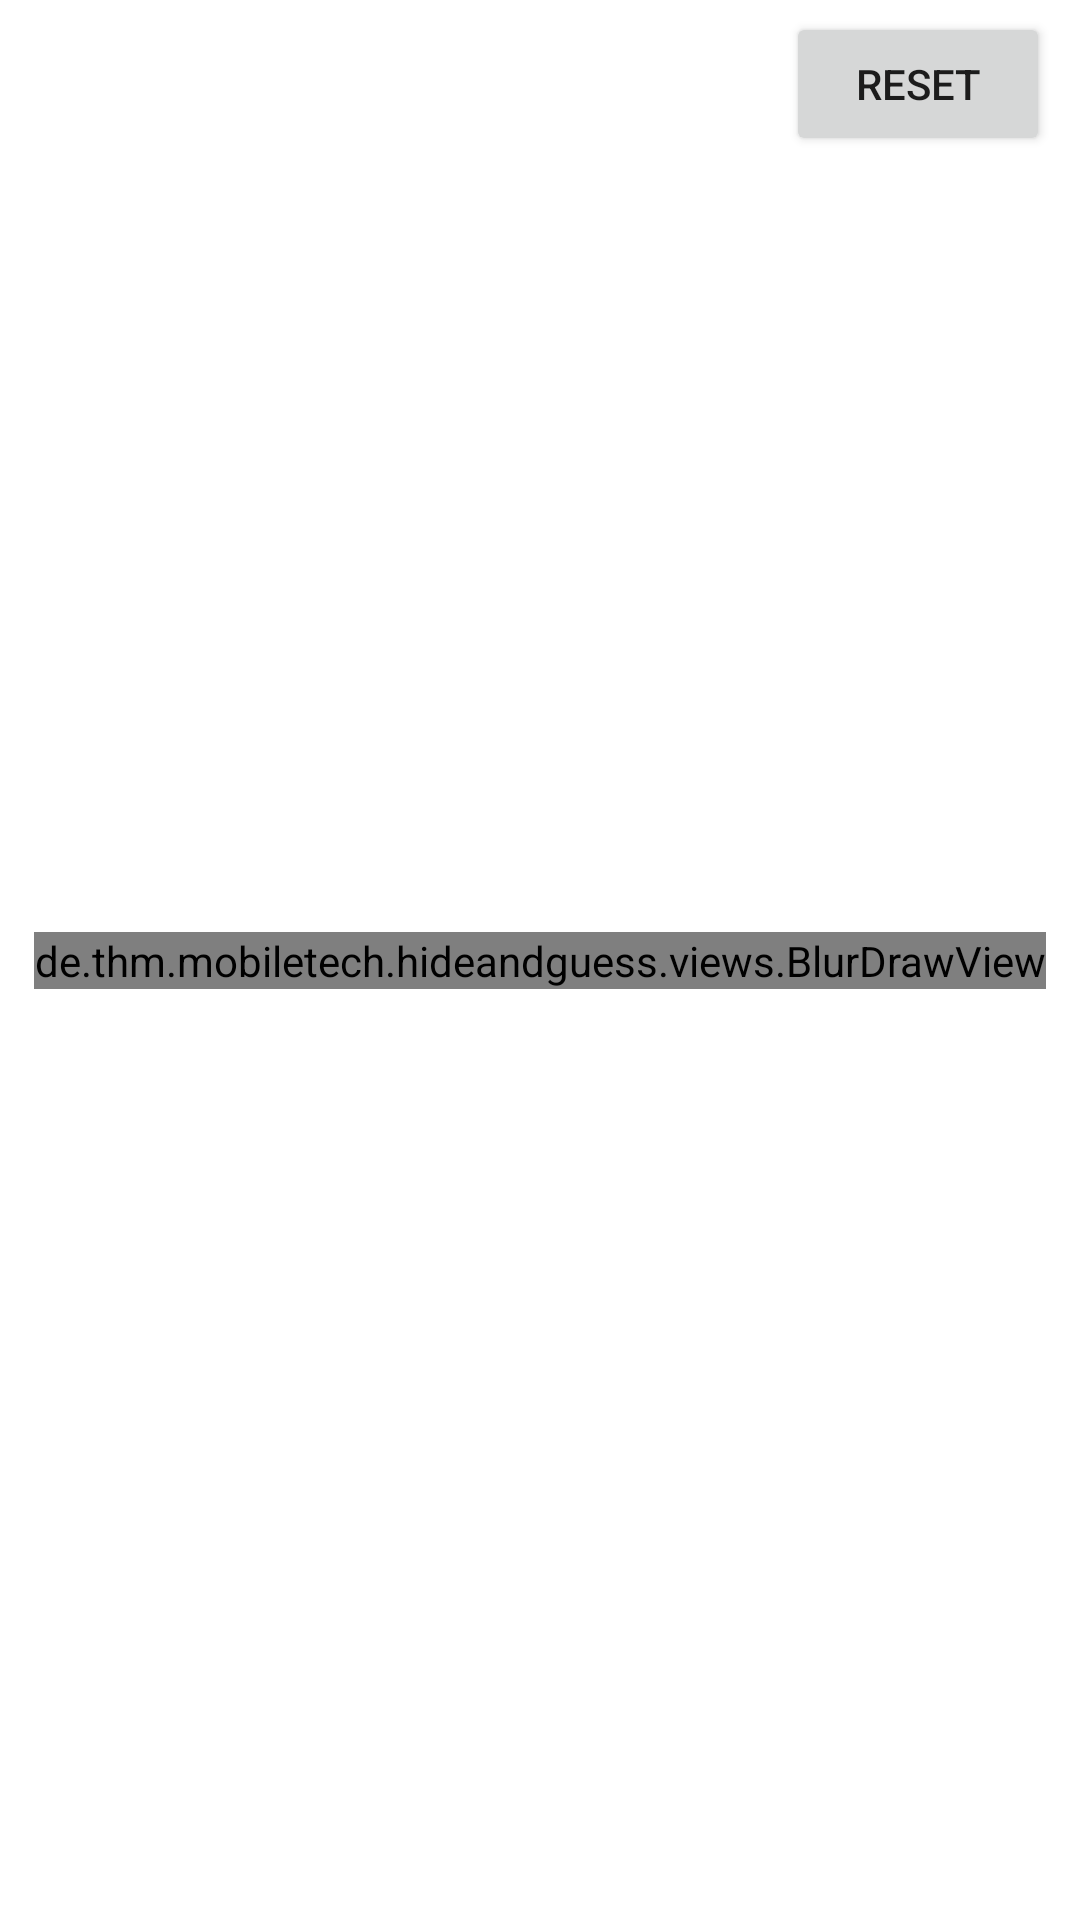

Here is an Android app screen rendered from its layout file. Give the layout XML and the strings, colors and styles it references.
<!-- AndroidManifest.xml: application theme Theme.HideAndGuess -->
<!-- res/layout/fragment_draw_blur.xml -->
<?xml version="1.0" encoding="utf-8"?>
<layout xmlns:android="http://schemas.android.com/apk/res/android"
    xmlns:app="http://schemas.android.com/apk/res-auto"
    xmlns:tools="http://schemas.android.com/tools">

    <data>
        <variable
            name="context"
            type="de.thm.mobiletech.hideandguess.DrawBlurFragment" />
    </data>

    <androidx.constraintlayout.widget.ConstraintLayout
        android:layout_width="match_parent"
        android:layout_height="match_parent"
        tools:context=".DrawBlurFragment">

        <de.thm.mobiletech.hideandguess.views.BlurDrawView
            android:id="@+id/blurDrawView"
            android:layout_width="wrap_content"
            android:layout_height="wrap_content"
            android:adjustViewBounds="true"
            android:scaleType="fitCenter"
            app:layout_constraintBottom_toBottomOf="parent"
            app:layout_constraintEnd_toEndOf="parent"
            app:layout_constraintStart_toStartOf="parent"
            app:layout_constraintTop_toTopOf="parent"
            app:srcCompat="@drawable/bat" />

        <Button
            android:id="@+id/resetButton"
            android:layout_width="wrap_content"
            android:layout_height="wrap_content"
            android:layout_marginTop="4dp"
            android:layout_marginEnd="10dp"
            android:onClick="@{() -> context.resetButtonClicked()}"
            android:text="@string/reset"
            app:layout_constraintEnd_toEndOf="parent"
            app:layout_constraintTop_toTopOf="parent" />

        <TextView
            android:id="@+id/multiplierLabel"
            android:layout_width="wrap_content"
            android:layout_height="wrap_content"
            android:layout_marginStart="10dp"
            android:layout_marginTop="10dp"
            app:layout_constraintStart_toStartOf="parent"
            app:layout_constraintTop_toTopOf="parent" />

    </androidx.constraintlayout.widget.ConstraintLayout>
</layout>
<!-- resources referenced by this layout -->
<resources>
  <!-- drawable bat: jpg bitmap (drawable-xxhdpi, 110024 bytes) -->
  <string name="reset">Reset</string>
  <style name="Theme.HideAndGuess" parent="Theme.MaterialComponents.DayNight.DarkActionBar">
          
          <item name="colorPrimary">@color/purple_500</item>
          <item name="colorPrimaryVariant">@color/purple_700</item>
          <item name="colorOnPrimary">@color/white</item>
          
          <item name="colorSecondary">@color/teal_200</item>
          <item name="colorSecondaryVariant">@color/teal_700</item>
          <item name="colorOnSecondary">@color/black</item>
          
          <item name="android:statusBarColor">?attr/colorPrimaryVariant</item>
          
      </style>
  <color name="purple_500">#FF6200EE</color>
  <color name="purple_700">#FF3700B3</color>
  <color name="white">#FFFFFFFF</color>
  <color name="teal_200">#FF03DAC5</color>
  <color name="teal_700">#FF018786</color>
  <color name="black">#FF000000</color>
</resources>
